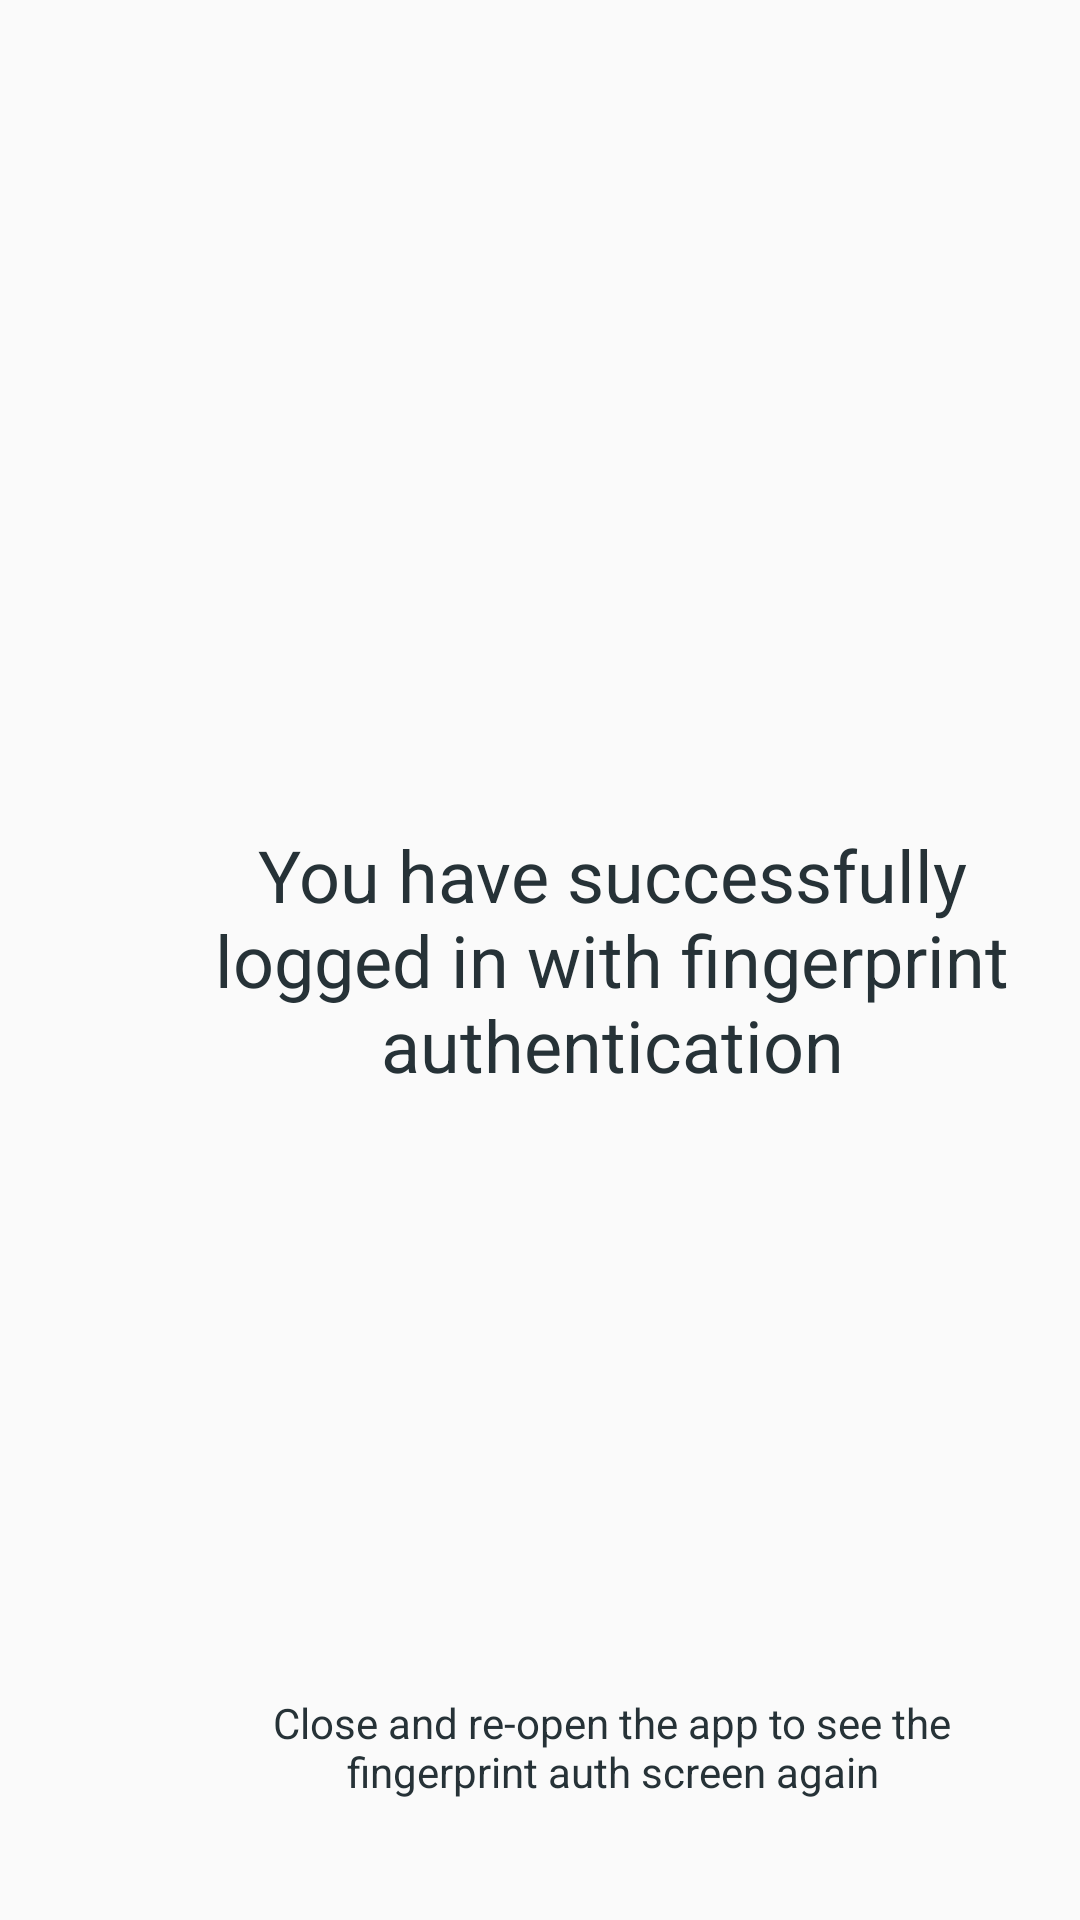

Android layout source for this screen:
<!-- AndroidManifest.xml: application theme AppTheme -->
<!-- res/layout/content_home.xml -->
<?xml version="1.0" encoding="utf-8"?>
<RelativeLayout
    xmlns:android="http://schemas.android.com/apk/res/android"
    xmlns:app="http://schemas.android.com/apk/res-auto"
    xmlns:tools="http://schemas.android.com/tools"
    android:id="@+id/content_home"
    android:layout_width="match_parent"
    android:layout_height="match_parent"
    android:paddingBottom="16dp"
    android:paddingLeft="64dp"
    android:paddingRight="16dp"
    android:paddingTop="64dp"
    tools:context="com.example.f3_1.tracklife.HomeActivity"
    tools:showIn="@layout/activity_home">


    <TextView
        android:layout_width="match_parent"
        android:text="@string/activity_home_desc"
        android:layout_centerVertical="true"
        android:textSize="24sp"
        android:textAlignment="center"
        android:textColor="@color/colorPrimary"
        android:layout_height="wrap_content" />

    <TextView
        android:layout_width="match_parent"
        android:text="@string/activity_home_note"
        android:layout_alignParentBottom="true"
        android:textSize="14sp"
        android:textAlignment="center"
        android:textColor="@color/colorPrimary"
        android:layout_height="wrap_content"
        android:layout_marginBottom="24dp"/>

</RelativeLayout>
<!-- res/layout/activity_home.xml (included above) -->
<?xml version="1.0" encoding="utf-8"?>
<android.support.design.widget.CoordinatorLayout xmlns:android="http://schemas.android.com/apk/res/android"
    xmlns:app="http://schemas.android.com/apk/res-auto"
    xmlns:tools="http://schemas.android.com/tools"
    android:orientation="vertical"
    android:layout_width="match_parent"
    android:layout_height="match_parent"
    android:fitsSystemWindows="true"
    tools:context="com.example.f3_1.tracklife.HomeActivity">

    <android.support.design.widget.AppBarLayout
        android:layout_width="match_parent"
        android:layout_height="wrap_content"
        android:theme="@style/AppTheme.AppBarOverlay">

        <android.support.v7.widget.Toolbar
            android:id="@+id/toolbar"
            android:layout_width="match_parent"
            android:layout_height="?attr/actionBarSize"
            android:background="?attr/colorPrimary"
            app:popupTheme="@style/AppTheme.PopupOverlay" />

    </android.support.design.widget.AppBarLayout>

    <include layout="@layout/content_home" />


</android.support.design.widget.CoordinatorLayout>
<!-- resources referenced by this layout -->
<resources>
  <color name="colorPrimary">#263237</color>
  <string name="activity_home_desc">You have successfully logged in with fingerprint authentication</string>
  <string name="activity_home_note">Close and re-open the app to see the fingerprint auth screen again</string>
  <style name="AppTheme.AppBarOverlay" parent="ThemeOverlay.AppCompat.Dark.ActionBar" />
  <style name="AppTheme.PopupOverlay" parent="ThemeOverlay.AppCompat.Light" />
  <style name="AppTheme" parent="Theme.AppCompat.Light.DarkActionBar">
          
          <item name="colorPrimary">@color/colorPrimary</item>
          <item name="colorPrimaryDark">@color/colorPrimaryDark</item>
          <item name="colorAccent">@color/colorAccent</item>
      </style>
  <color name="colorPrimaryDark">#1e282d</color>
  <color name="colorAccent">#1e282d</color>
</resources>
